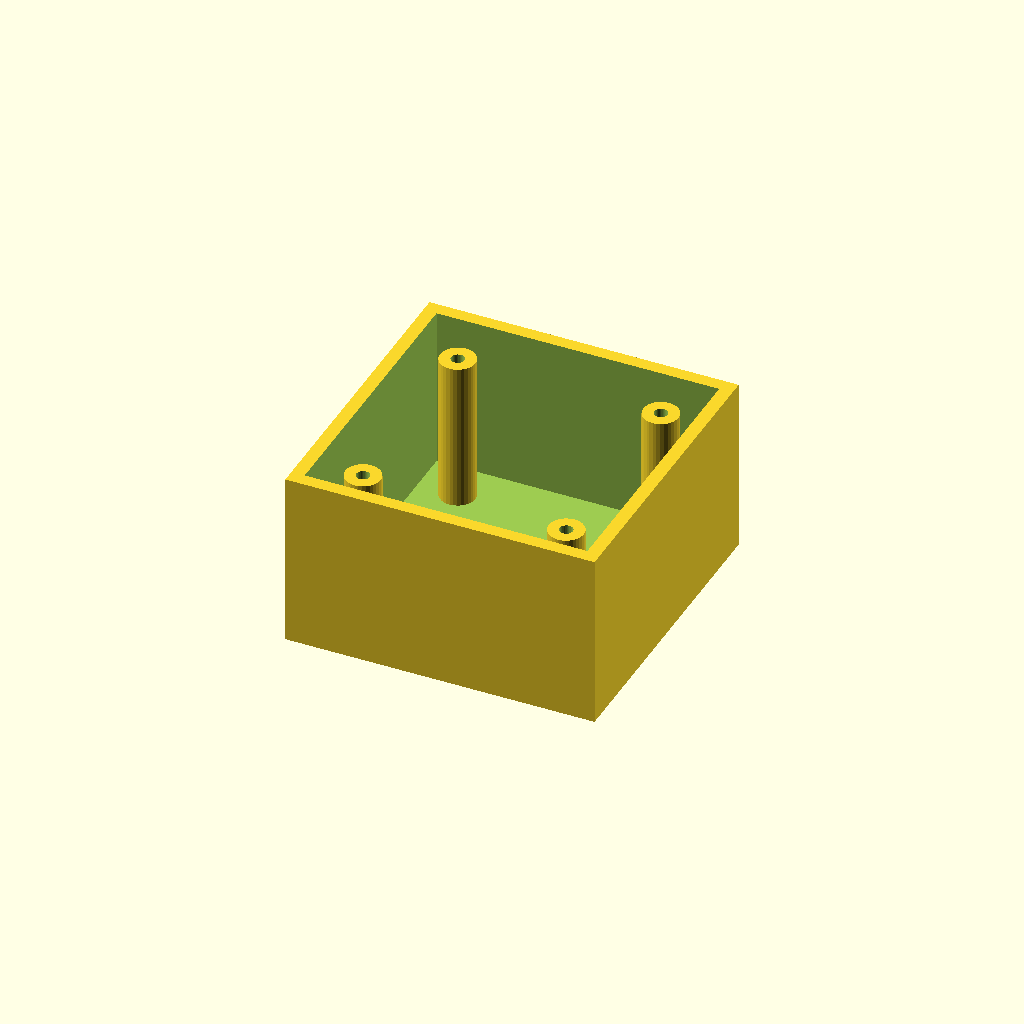
Cell 1: the model at its default parameters.
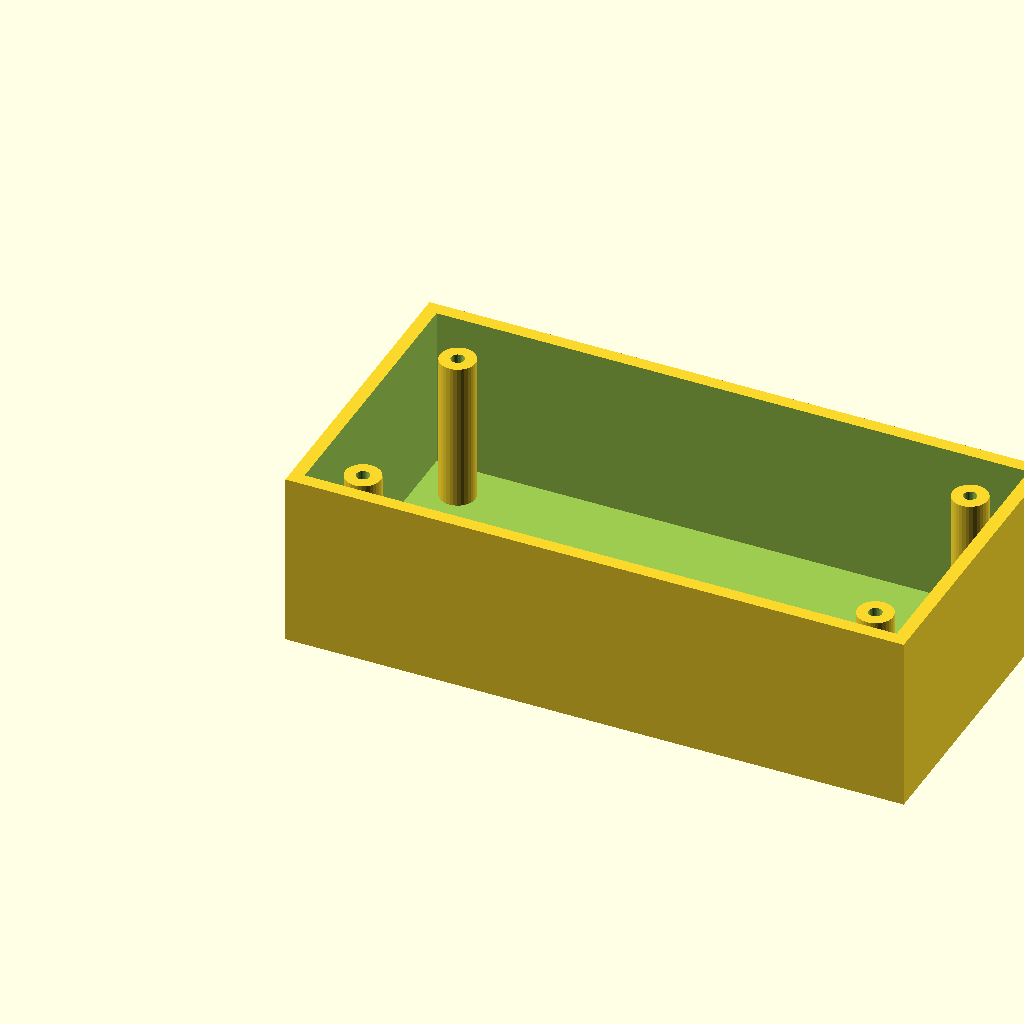
Cell 2: box_l = 140 (everything else at default).
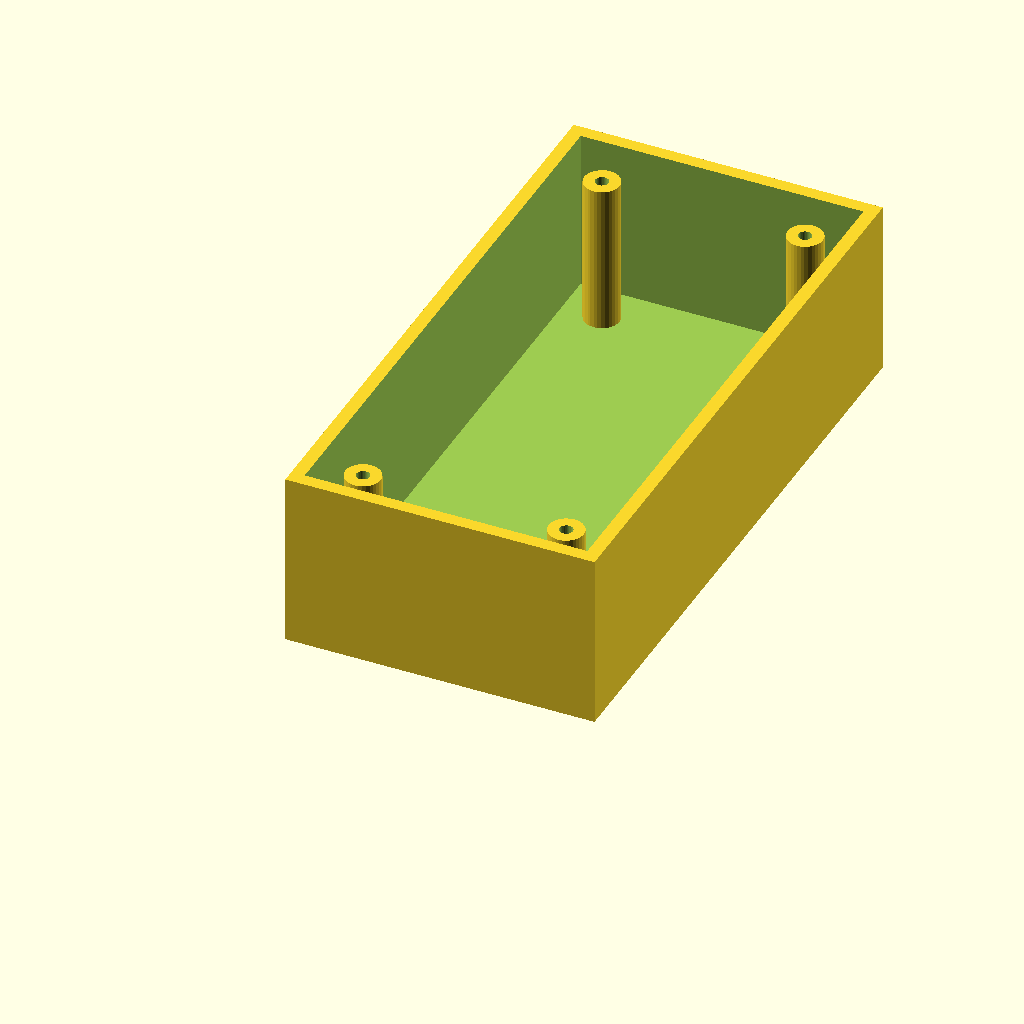
Cell 3 — box_w set to 140, the other parameters unchanged.
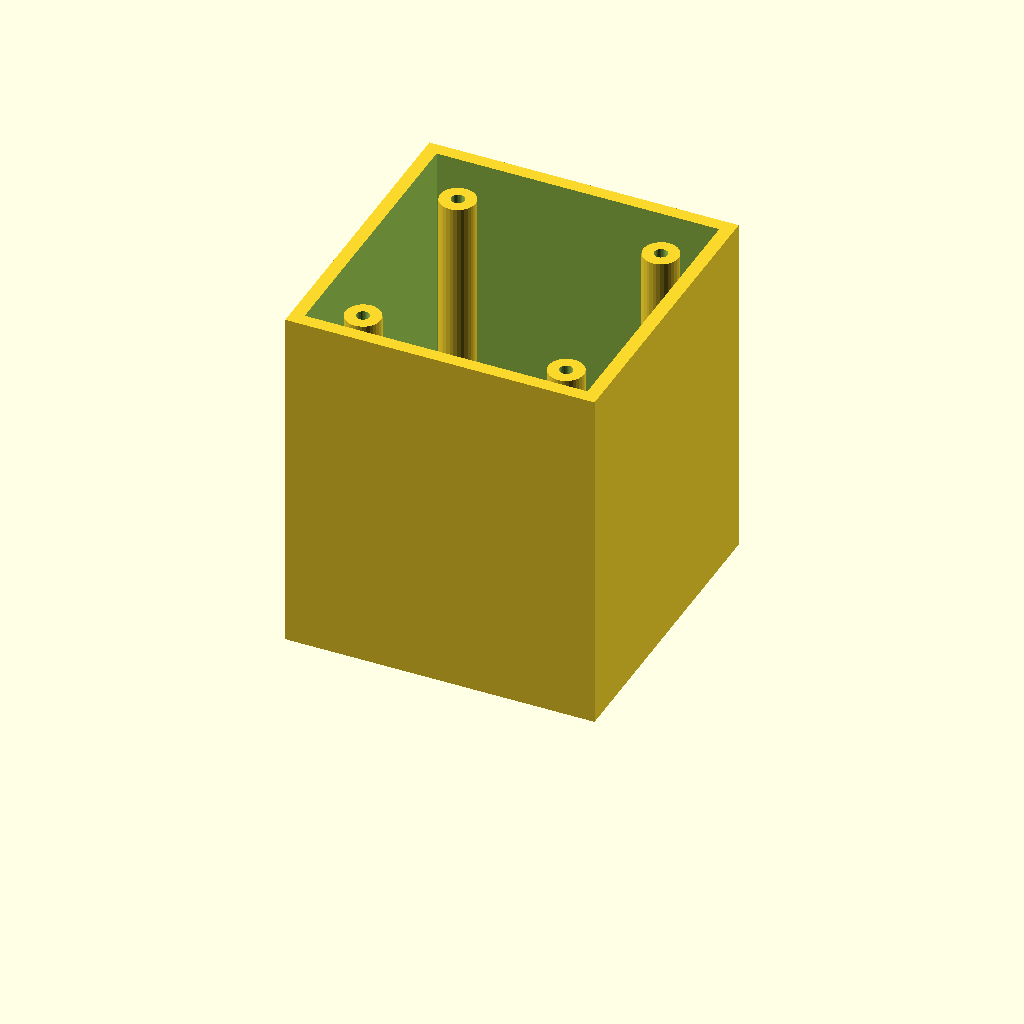
Cell 4: box_h = 80 (everything else at default).
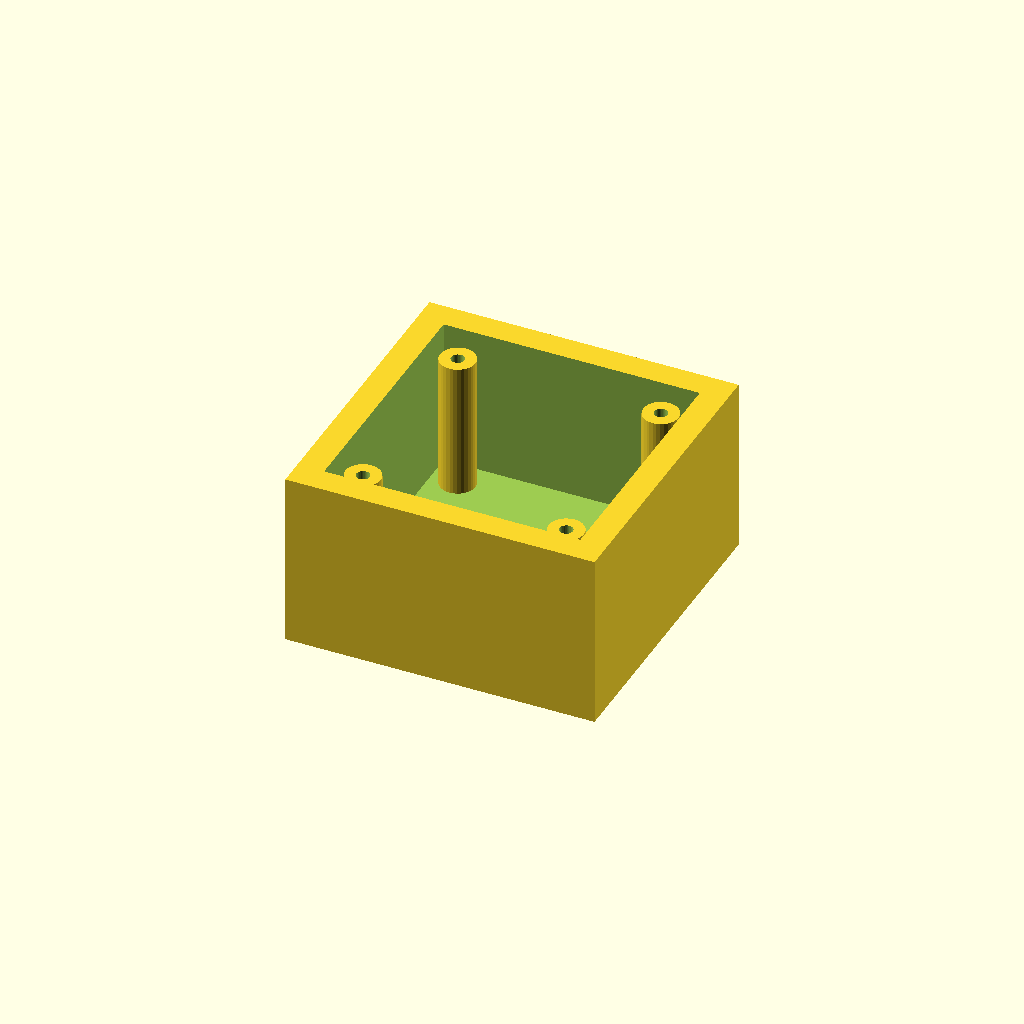
Cell 5 — wall_t set to 6, the other parameters unchanged.
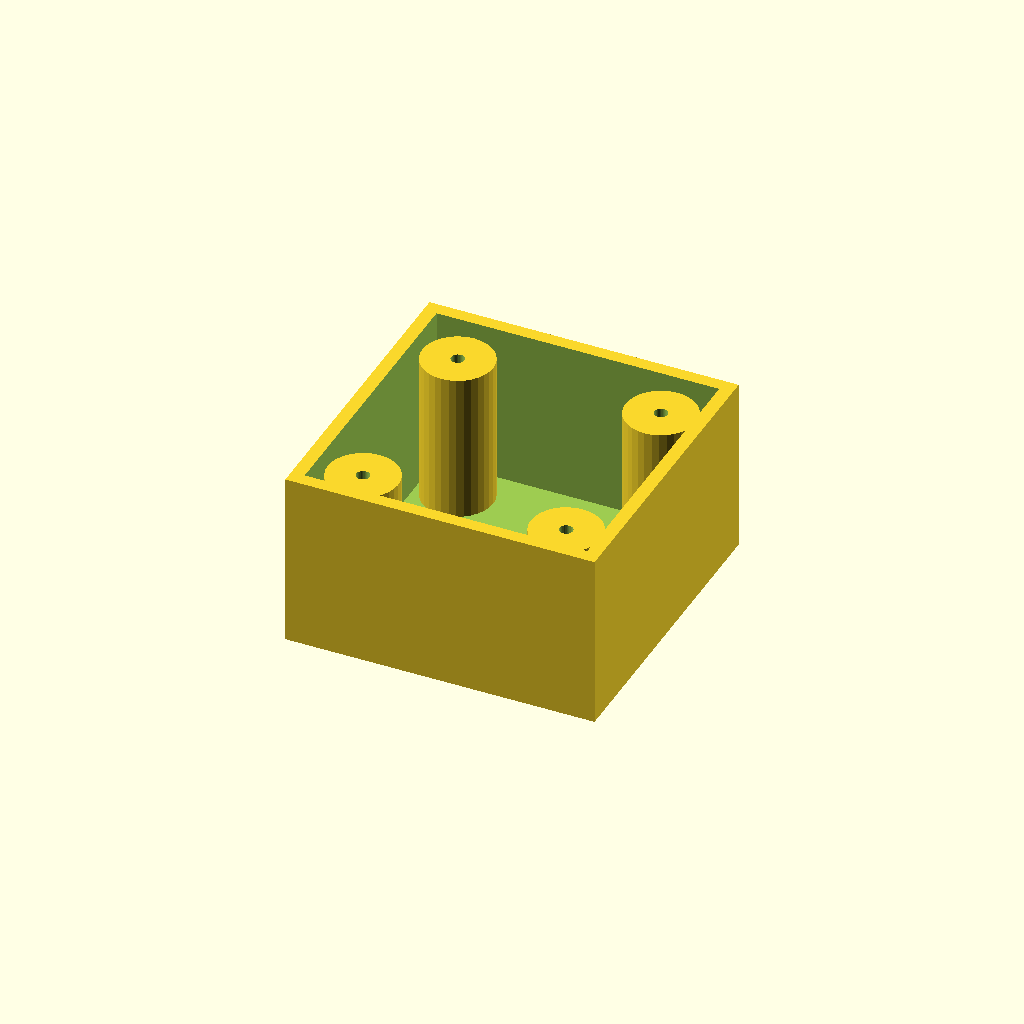
Cell 6 — boss_r set to 8, the other parameters unchanged.
One fixed orthographic camera (rotation 55°, 0°, 25°; colour scheme Cornfield) for every cell.
The OpenSCAD source (optional_data/data/solid3/enclosurebox/part_0121.scad):
$fn = 32;

// ----------------------------------------------------------------------
// Enclosure box: bosses enclosure
// ----------------------------------------------------------------------

// --- parameters (mm) ---
box_l = 70;               // outer length, X
box_w = 70;               // outer width, Y
box_h = 40;               // outer height
wall_t = 3;               // wall thickness
boss_r = 4;               // corner boss radius
hole_r = 1.5;             // boss screw hole radius
boss_in = 12;             // boss inset from the corners

inner_h = box_h - wall_t;  // cavity depth
boss_h = inner_h - 2;  // corner boss height

difference() {
  union() {
    difference() {
      cube([box_l, box_w, box_h]);
      translate([wall_t, wall_t, wall_t])
        cube([box_l - 2 * wall_t, box_w - 2 * wall_t, box_h]);
    }
    for (sx = [0, 1], sy = [0, 1])
      translate([sx ? box_l - boss_in : boss_in,
                 sy ? box_w - boss_in : boss_in, wall_t - 1])
        difference() {
          cylinder(r = boss_r, h = boss_h);
          translate([0, 0, boss_h - 4])
            cylinder(r = hole_r, h = 5);
        }
  }
}
Customizer parameters (derived from the source; name, type, default, range or options):
box_l: number, default 70
box_w: number, default 70
box_h: number, default 40
wall_t: number, default 3
boss_r: number, default 4
hole_r: number, default 1.5
boss_in: number, default 12
